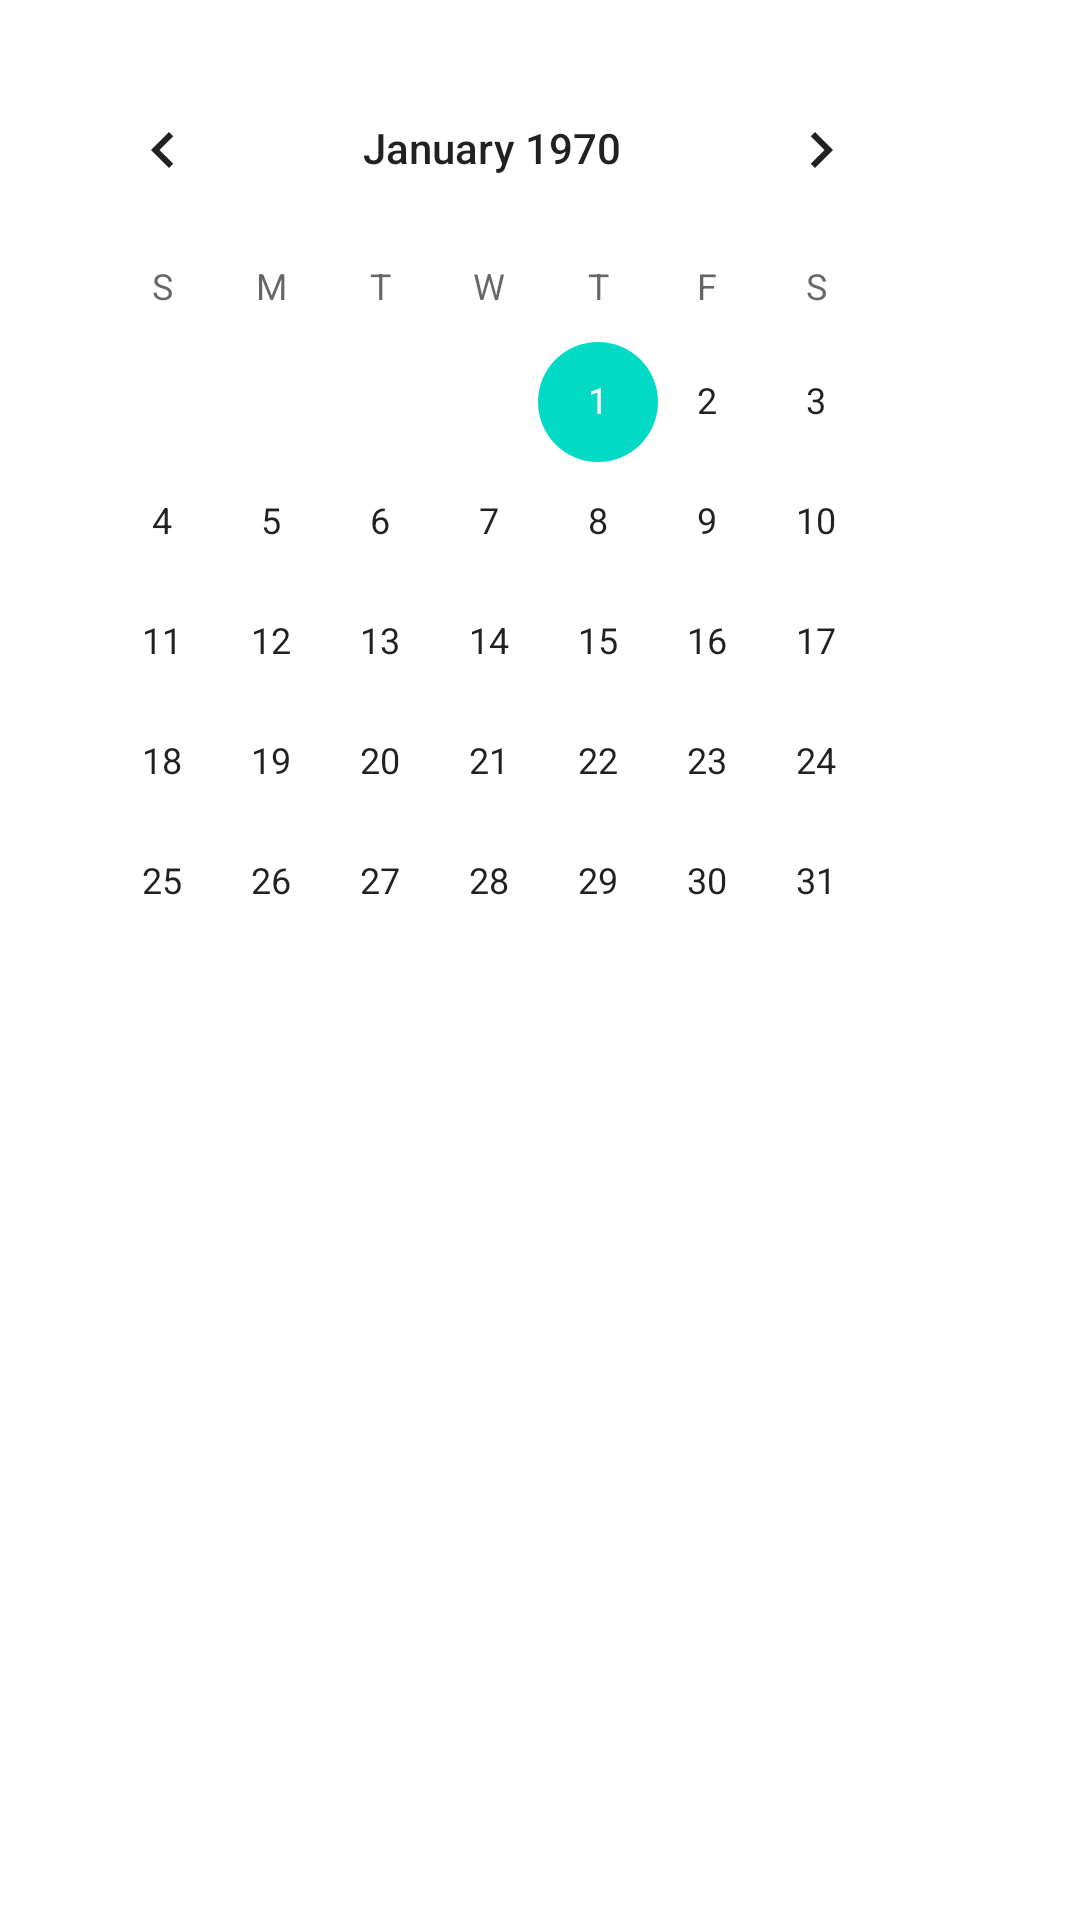

Write the Android layout XML for this screen, with the resource values it uses.
<!-- AndroidManifest.xml: application theme Theme.MyApplication -->
<!-- res/layout/calendar_fragment.xml -->
<?xml version="1.0" encoding="utf-8"?>
<RelativeLayout xmlns:android="http://schemas.android.com/apk/res/android"
    android:layout_width="match_parent"
    android:layout_height="match_parent">

    <CalendarView
        android:id="@+id/calendarView"
        android:layout_width="match_parent"
        android:layout_height="wrap_content"
        android:background="@android:color/white"
        android:padding="16dp" />

</RelativeLayout>
<!-- resources referenced by this layout -->
<resources>
  <style name="Theme.MyApplication" parent="Theme.MaterialComponents.Light.NoActionBar" />
</resources>
